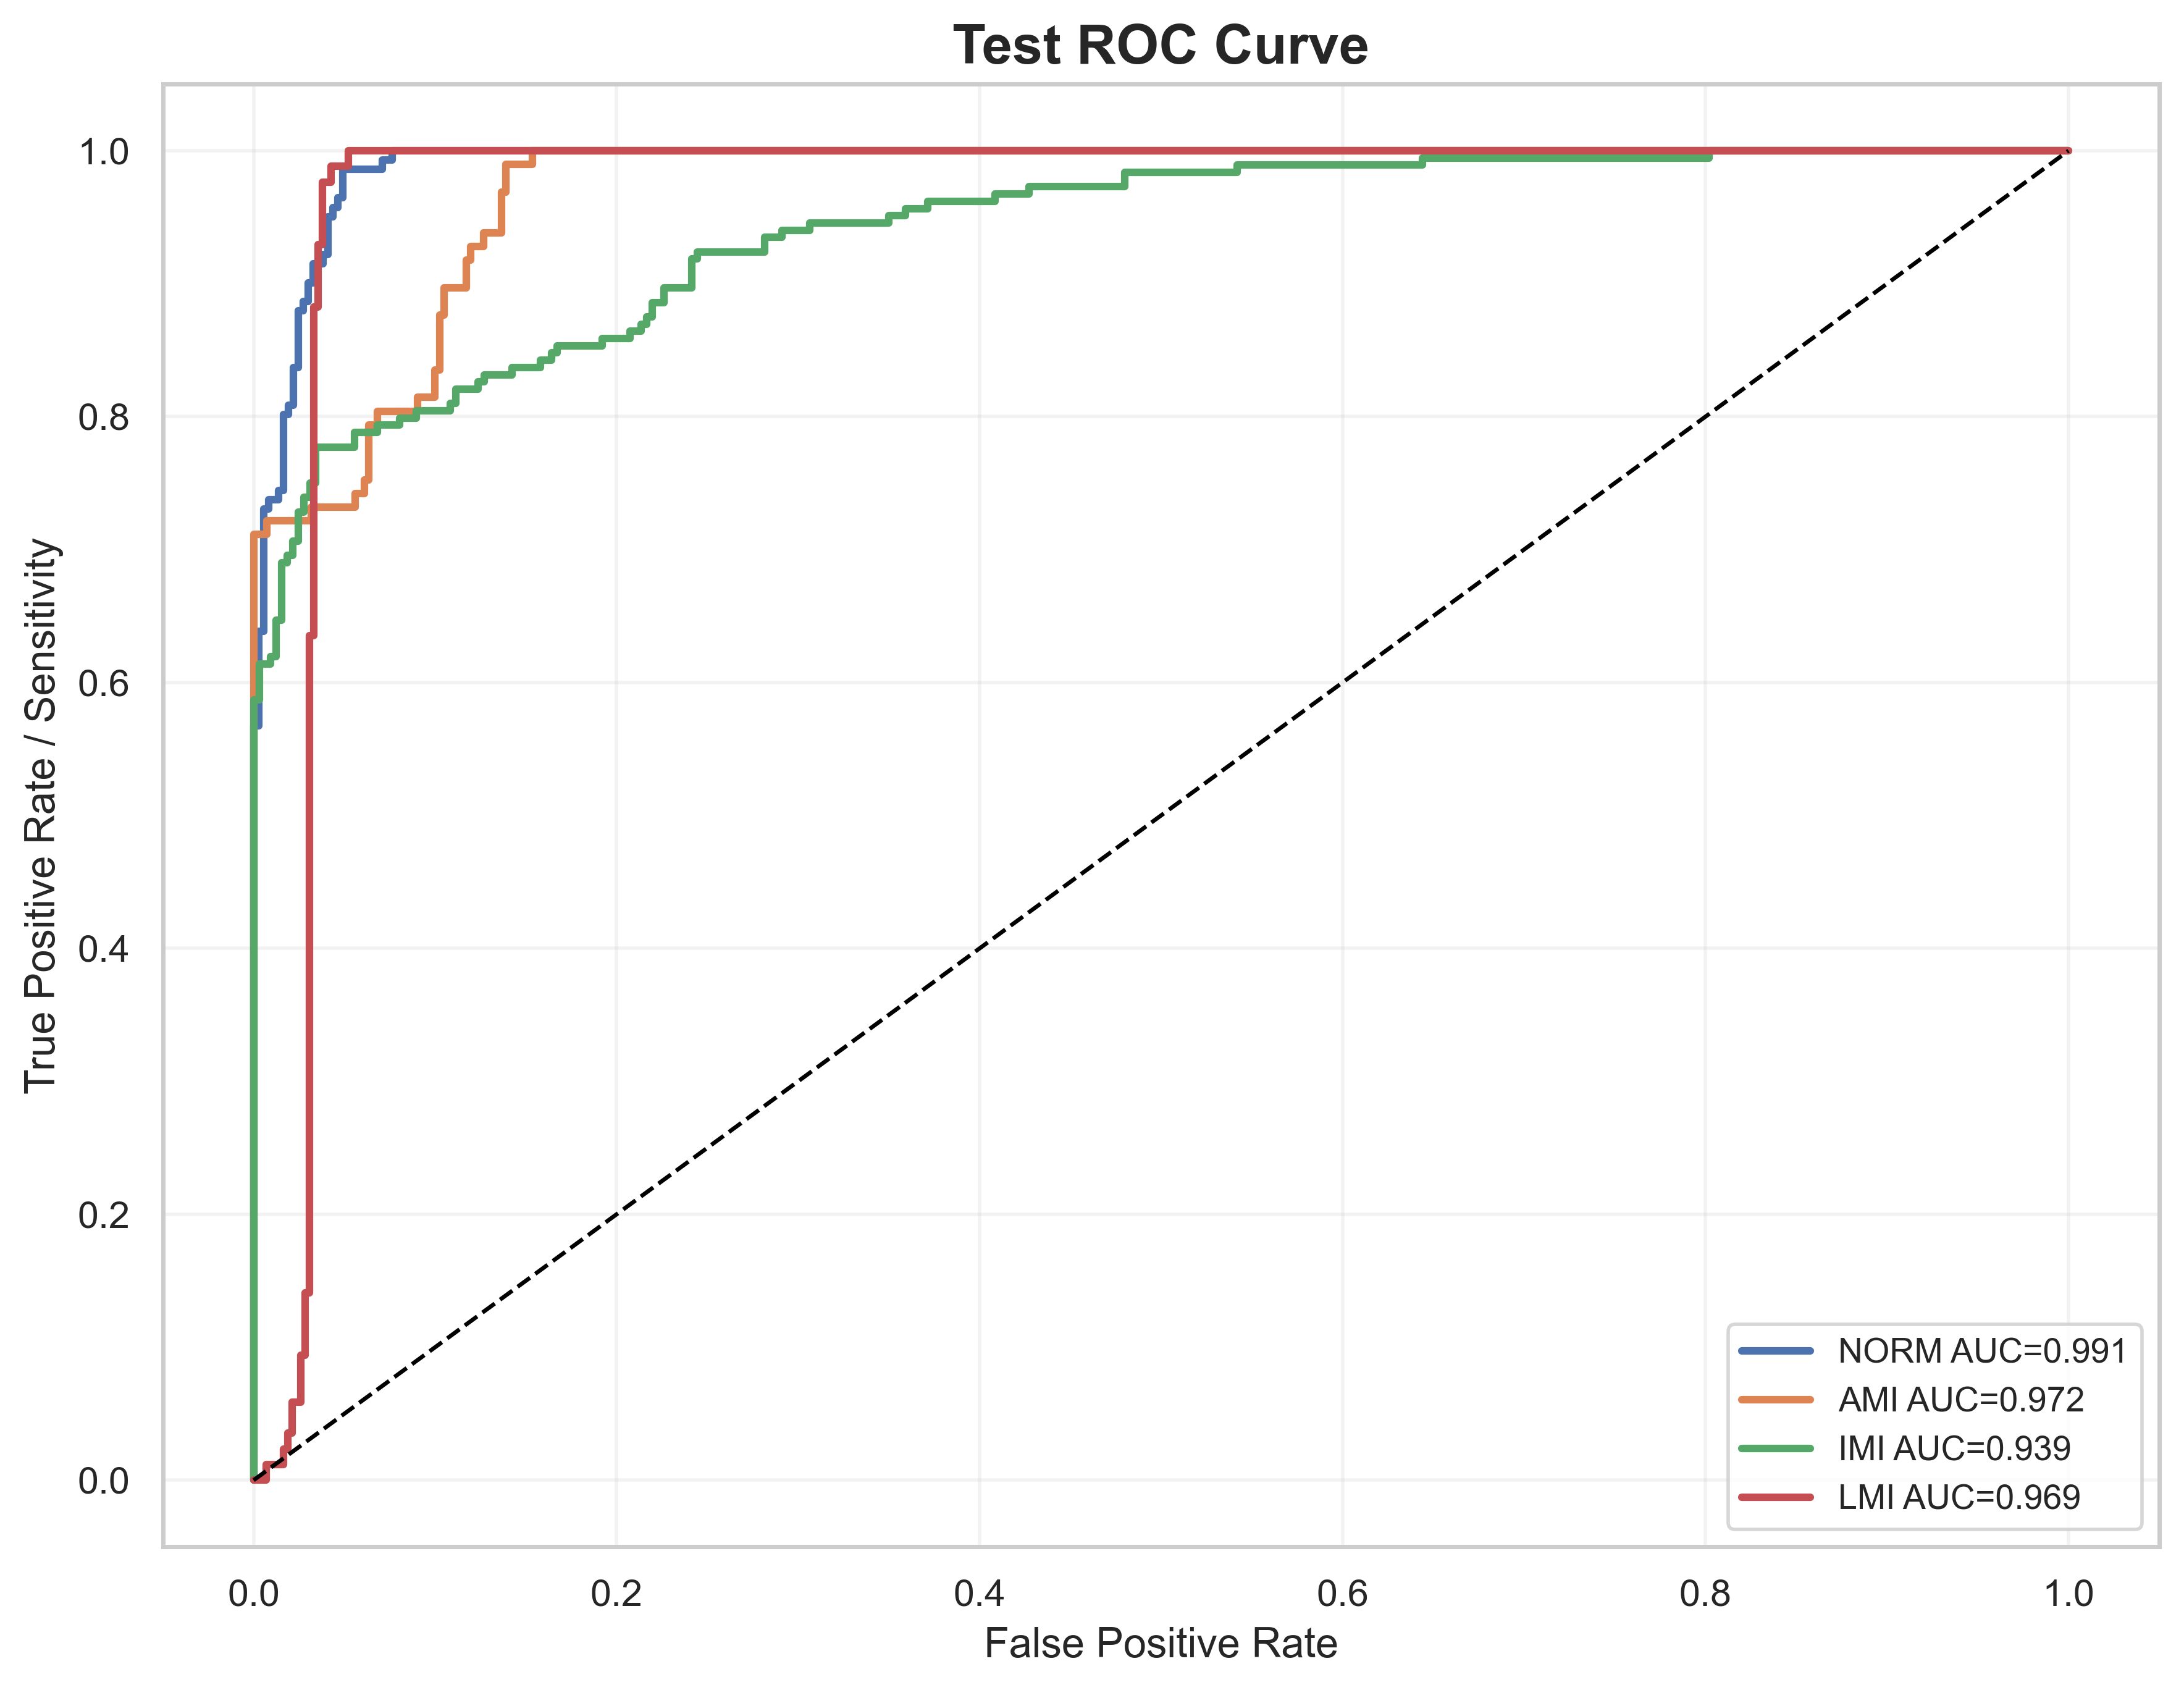

The file beside this chart, header and first rows:
label, fpr, tpr, auc
NORM, 0.0, 0.0, 0.9912
NORM, 0.0, 0.007092, 0.9912
NORM, 0.0, 0.5674, 0.9912
NORM, 0.002732, 0.5674, 0.9912
NORM, 0.002732, 0.6383, 0.9912
NORM, 0.005464, 0.6383, 0.9912
NORM, 0.005464, 0.7305, 0.9912
NORM, 0.008197, 0.7305, 0.9912
NORM, 0.008197, 0.7376, 0.9912
NORM, 0.01366, 0.7376, 0.9912
NORM, 0.01366, 0.7447, 0.9912
NORM, 0.01639, 0.7447, 0.9912
NORM, 0.01639, 0.8014, 0.9912
NORM, 0.01913, 0.8014, 0.9912
NORM, 0.01913, 0.8085, 0.9912
NORM, 0.02186, 0.8085, 0.9912
NORM, 0.02186, 0.8369, 0.9912
NORM, 0.02459, 0.8369, 0.9912
NORM, 0.02459, 0.8794, 0.9912
NORM, 0.02732, 0.8794, 0.9912
NORM, 0.02732, 0.8865, 0.9912
NORM, 0.03005, 0.8865, 0.9912
NORM, 0.03005, 0.9007, 0.9912
NORM, 0.03279, 0.9007, 0.9912
NORM, 0.03279, 0.9149, 0.9912
NORM, 0.03825, 0.9149, 0.9912
NORM, 0.03825, 0.922, 0.9912
NORM, 0.04098, 0.922, 0.9912
NORM, 0.04098, 0.9504, 0.9912
NORM, 0.04372, 0.9504, 0.9912
NORM, 0.04372, 0.9574, 0.9912
NORM, 0.04645, 0.9574, 0.9912
NORM, 0.04645, 0.9645, 0.9912
NORM, 0.04918, 0.9645, 0.9912
NORM, 0.04918, 0.9858, 0.9912
NORM, 0.07104, 0.9858, 0.9912
NORM, 0.07104, 0.9929, 0.9912
NORM, 0.0765, 0.9929, 0.9912
NORM, 0.0765, 1.0, 0.9912
NORM, 1.0, 1.0, 0.9912
AMI, 0.0, 0.0, 0.9721
AMI, 0.0, 0.01031, 0.9721
AMI, 0.0, 0.7113, 0.9721
AMI, 0.007317, 0.7113, 0.9721
AMI, 0.007317, 0.7216, 0.9721
AMI, 0.03171, 0.7216, 0.9721
AMI, 0.03171, 0.732, 0.9721
AMI, 0.0561, 0.732, 0.9721
AMI, 0.0561, 0.7423, 0.9721
AMI, 0.06098, 0.7423, 0.9721
AMI, 0.06098, 0.7526, 0.9721
AMI, 0.06341, 0.7526, 0.9721
AMI, 0.06341, 0.7938, 0.9721
AMI, 0.06829, 0.7938, 0.9721
AMI, 0.06829, 0.8041, 0.9721
AMI, 0.09024, 0.8041, 0.9721
AMI, 0.09024, 0.8144, 0.9721
AMI, 0.1, 0.8144, 0.9721
AMI, 0.1, 0.8351, 0.9721
AMI, 0.1024, 0.8351, 0.9721
... 131 more rows
